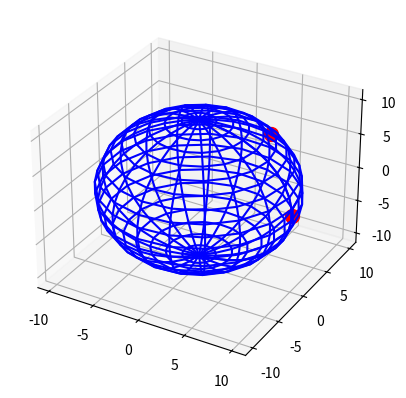

The script that saved this image:
import matplotlib.pyplot as plt
from mpl_toolkits.mplot3d import Axes3D
import numpy as np
from math import sin, cos, asin, atan2, radians

# credits: https://www.movable-type.co.uk/scripts/latlong.html
def to_n_vect(lat, lon, radius):
    x = radius*cos(lat)*cos(lon)
    y = radius*cos(lat)*sin(lon)
    z = radius*sin(lat)
    return (x,y,z)

def destinationPoint(lat, lon, bearing, dist, radius):
    lat2 = asin(sin(lat)*cos(dist/radius)+cos(lat)*sin(dist/radius)*cos(bearing))
    lon2 = lon + atan2(sin(bearing)*sin(dist/radius)*cos(lat), cos(dist/radius)-sin(lat)*sin(lat2))
    bearing2 = (bearing+180)%360
    return (lat2, lon2, bearing2)

fig = plt.figure()
ax = fig.add_subplot(111, projection='3d')

# draw sphere
r = 10
lat = np.linspace(-np.pi/2, np.pi/2, 20) # latitude
lon = np.linspace(0, 2*np.pi, 20) # longtitude
x = r * np.outer(np.cos(lat), np.cos(lon))
y = r * np.outer(np.cos(lat), np.sin(lon))
z = r * np.outer(np.sin(lat), np.ones(np.size(lat)))

# draw start point
plat = 0
plon = 0
pnvect = to_n_vect(plat, plon, r)
ax.scatter(pnvect[0], pnvect[1], pnvect[2], c='r', s = 100)


# calculate final point
dp = destinationPoint(plat, plon, radians(30), 10, r)

# draw final point
dpnvect = to_n_vect(dp[0], dp[1], r)
ax.scatter(dpnvect[0], dpnvect[1], dpnvect[2], c='r', s = 100)


ax.plot_wireframe(x, y, z, color='b')

plt.show()
